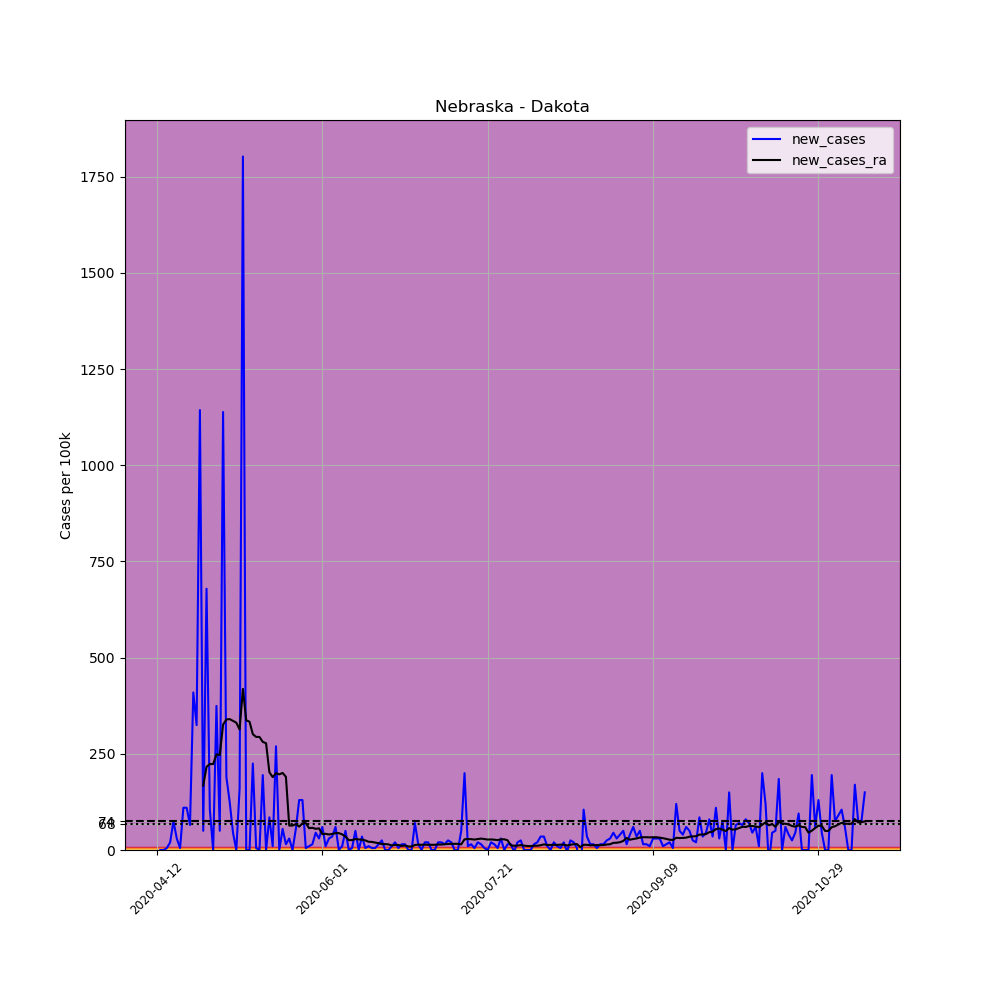

The file beside this chart, header and first rows:
, date, county, state, fips, cases, deaths, COUNTY, STNAME, CTYNAME, POPESTIMATE2019, per_100k, new_cases, new_cases_ra
617714, 2020-04-12, Dakota, Nebraska, 31043, 2, 0, 43, Nebraska, Dakota, 20026, 9.987, , 
617715, 2020-04-13, Dakota, Nebraska, 31043, 2, 0, 43, Nebraska, Dakota, 20026, 9.987, 0.0, 
617716, 2020-04-14, Dakota, Nebraska, 31043, 2, 0, 43, Nebraska, Dakota, 20026, 9.987, 0.0, 
617717, 2020-04-15, Dakota, Nebraska, 31043, 3, 0, 43, Nebraska, Dakota, 20026, 14.98, 4.994, 
617718, 2020-04-16, Dakota, Nebraska, 31043, 7, 0, 43, Nebraska, Dakota, 20026, 34.95, 19.97, 
617719, 2020-04-17, Dakota, Nebraska, 31043, 22, 0, 43, Nebraska, Dakota, 20026, 109.9, 74.9, 
617720, 2020-04-18, Dakota, Nebraska, 31043, 28, 0, 43, Nebraska, Dakota, 20026, 139.8, 29.96, 
617721, 2020-04-19, Dakota, Nebraska, 31043, 29, 0, 43, Nebraska, Dakota, 20026, 144.8, 4.994, 
617722, 2020-04-20, Dakota, Nebraska, 31043, 51, 0, 43, Nebraska, Dakota, 20026, 254.7, 109.9, 
617723, 2020-04-21, Dakota, Nebraska, 31043, 73, 0, 43, Nebraska, Dakota, 20026, 364.5, 109.9, 
617724, 2020-04-22, Dakota, Nebraska, 31043, 86, 0, 43, Nebraska, Dakota, 20026, 429.4, 64.92, 
617725, 2020-04-23, Dakota, Nebraska, 31043, 168, 0, 43, Nebraska, Dakota, 20026, 838.9, 409.5, 
617726, 2020-04-24, Dakota, Nebraska, 31043, 233, 0, 43, Nebraska, Dakota, 20026, 1163, 324.6, 
617727, 2020-04-25, Dakota, Nebraska, 31043, 462, 1, 43, Nebraska, Dakota, 20026, 2307, 1144, 
617728, 2020-04-26, Dakota, Nebraska, 31043, 472, 1, 43, Nebraska, Dakota, 20026, 2357, 49.94, 167.6
617729, 2020-04-27, Dakota, Nebraska, 31043, 608, 1, 43, Nebraska, Dakota, 20026, 3036, 679.1, 216.1
617730, 2020-04-28, Dakota, Nebraska, 31043, 629, 1, 43, Nebraska, Dakota, 20026, 3141, 104.9, 223.6
617731, 2020-04-29, Dakota, Nebraska, 31043, 629, 1, 43, Nebraska, Dakota, 20026, 3141, 0.0, 223.3
617732, 2020-04-30, Dakota, Nebraska, 31043, 704, 1, 43, Nebraska, Dakota, 20026, 3515, 374.5, 248.6
617733, 2020-05-01, Dakota, Nebraska, 31043, 714, 1, 43, Nebraska, Dakota, 20026, 3565, 49.94, 246.8
617734, 2020-05-02, Dakota, Nebraska, 31043, 942, 2, 43, Nebraska, Dakota, 20026, 4704, 1139, 326
617735, 2020-05-03, Dakota, Nebraska, 31043, 980, 2, 43, Nebraska, Dakota, 20026, 4894, 189.8, 339.2
617736, 2020-05-04, Dakota, Nebraska, 31043, 1005, 2, 43, Nebraska, Dakota, 20026, 5018, 124.8, 340.3
617737, 2020-05-05, Dakota, Nebraska, 31043, 1014, 3, 43, Nebraska, Dakota, 20026, 5063, 44.94, 335.6
617738, 2020-05-06, Dakota, Nebraska, 31043, 1014, 3, 43, Nebraska, Dakota, 20026, 5063, 0.0, 331
617739, 2020-05-07, Dakota, Nebraska, 31043, 1046, 5, 43, Nebraska, Dakota, 20026, 5223, 159.8, 313.2
617740, 2020-05-08, Dakota, Nebraska, 31043, 1407, 5, 43, Nebraska, Dakota, 20026, 7026, 1803, 418.7
617741, 2020-05-09, Dakota, Nebraska, 31043, 1407, 5, 43, Nebraska, Dakota, 20026, 7026, 0.0, 337.1
617742, 2020-05-10, Dakota, Nebraska, 31043, 1407, 5, 43, Nebraska, Dakota, 20026, 7026, 0.0, 333.5
617743, 2020-05-11, Dakota, Nebraska, 31043, 1452, 7, 43, Nebraska, Dakota, 20026, 7251, 224.7, 301
617744, 2020-05-12, Dakota, Nebraska, 31043, 1453, 7, 43, Nebraska, Dakota, 20026, 7256, 4.994, 293.9
617745, 2020-05-13, Dakota, Nebraska, 31043, 1453, 7, 43, Nebraska, Dakota, 20026, 7256, 0.0, 293.9
617746, 2020-05-14, Dakota, Nebraska, 31043, 1492, 9, 43, Nebraska, Dakota, 20026, 7450, 194.7, 281.1
617747, 2020-05-15, Dakota, Nebraska, 31043, 1492, 10, 43, Nebraska, Dakota, 20026, 7450, 0.0, 277.5
617748, 2020-05-16, Dakota, Nebraska, 31043, 1509, 14, 43, Nebraska, Dakota, 20026, 7535, 84.89, 202.2
617749, 2020-05-17, Dakota, Nebraska, 31043, 1511, 14, 43, Nebraska, Dakota, 20026, 7545, 9.987, 189.4
617750, 2020-05-18, Dakota, Nebraska, 31043, 1565, 14, 43, Nebraska, Dakota, 20026, 7815, 269.6, 199.7
617751, 2020-05-19, Dakota, Nebraska, 31043, 1565, 16, 43, Nebraska, Dakota, 20026, 7815, 0.0, 196.5
617752, 2020-05-20, Dakota, Nebraska, 31043, 1576, 17, 43, Nebraska, Dakota, 20026, 7870, 54.93, 200.5
617753, 2020-05-21, Dakota, Nebraska, 31043, 1579, 17, 43, Nebraska, Dakota, 20026, 7885, 14.98, 190.1
617754, 2020-05-22, Dakota, Nebraska, 31043, 1585, 17, 43, Nebraska, Dakota, 20026, 7915, 29.96, 63.49
617755, 2020-05-23, Dakota, Nebraska, 31043, 1585, 18, 43, Nebraska, Dakota, 20026, 7915, 0.0, 63.49
617756, 2020-05-24, Dakota, Nebraska, 31043, 1596, 18, 43, Nebraska, Dakota, 20026, 7970, 54.93, 67.41
617757, 2020-05-25, Dakota, Nebraska, 31043, 1622, 20, 43, Nebraska, Dakota, 20026, 8099, 129.8, 60.64
617758, 2020-05-26, Dakota, Nebraska, 31043, 1648, 21, 43, Nebraska, Dakota, 20026, 8229, 129.8, 69.55
617759, 2020-05-27, Dakota, Nebraska, 31043, 1649, 23, 43, Nebraska, Dakota, 20026, 8234, 4.994, 69.91
617760, 2020-05-28, Dakota, Nebraska, 31043, 1651, 23, 43, Nebraska, Dakota, 20026, 8244, 9.987, 56.71
617761, 2020-05-29, Dakota, Nebraska, 31043, 1654, 24, 43, Nebraska, Dakota, 20026, 8259, 14.98, 57.78
617762, 2020-05-30, Dakota, Nebraska, 31043, 1663, 25, 43, Nebraska, Dakota, 20026, 8304, 44.94, 54.93
617763, 2020-05-31, Dakota, Nebraska, 31043, 1669, 25, 43, Nebraska, Dakota, 20026, 8334, 29.96, 56.36
617764, 2020-06-01, Dakota, Nebraska, 31043, 1681, 25, 43, Nebraska, Dakota, 20026, 8394, 59.92, 41.37
617765, 2020-06-02, Dakota, Nebraska, 31043, 1683, 26, 43, Nebraska, Dakota, 20026, 8404, 9.987, 42.09
617766, 2020-06-03, Dakota, Nebraska, 31043, 1689, 26, 43, Nebraska, Dakota, 20026, 8434, 29.96, 40.3
617767, 2020-06-04, Dakota, Nebraska, 31043, 1696, 27, 43, Nebraska, Dakota, 20026, 8469, 34.95, 41.73
617768, 2020-06-05, Dakota, Nebraska, 31043, 1708, 27, 43, Nebraska, Dakota, 20026, 8529, 59.92, 43.87
617769, 2020-06-06, Dakota, Nebraska, 31043, 1708, 27, 43, Nebraska, Dakota, 20026, 8529, 0.0, 43.87
617770, 2020-06-07, Dakota, Nebraska, 31043, 1710, 27, 43, Nebraska, Dakota, 20026, 8539, 9.987, 40.66
617771, 2020-06-08, Dakota, Nebraska, 31043, 1720, 27, 43, Nebraska, Dakota, 20026, 8589, 49.94, 34.95
617772, 2020-06-09, Dakota, Nebraska, 31043, 1720, 27, 43, Nebraska, Dakota, 20026, 8589, 0.0, 25.68
617773, 2020-06-10, Dakota, Nebraska, 31043, 1721, 30, 43, Nebraska, Dakota, 20026, 8594, 4.994, 25.68
... 155 more rows
